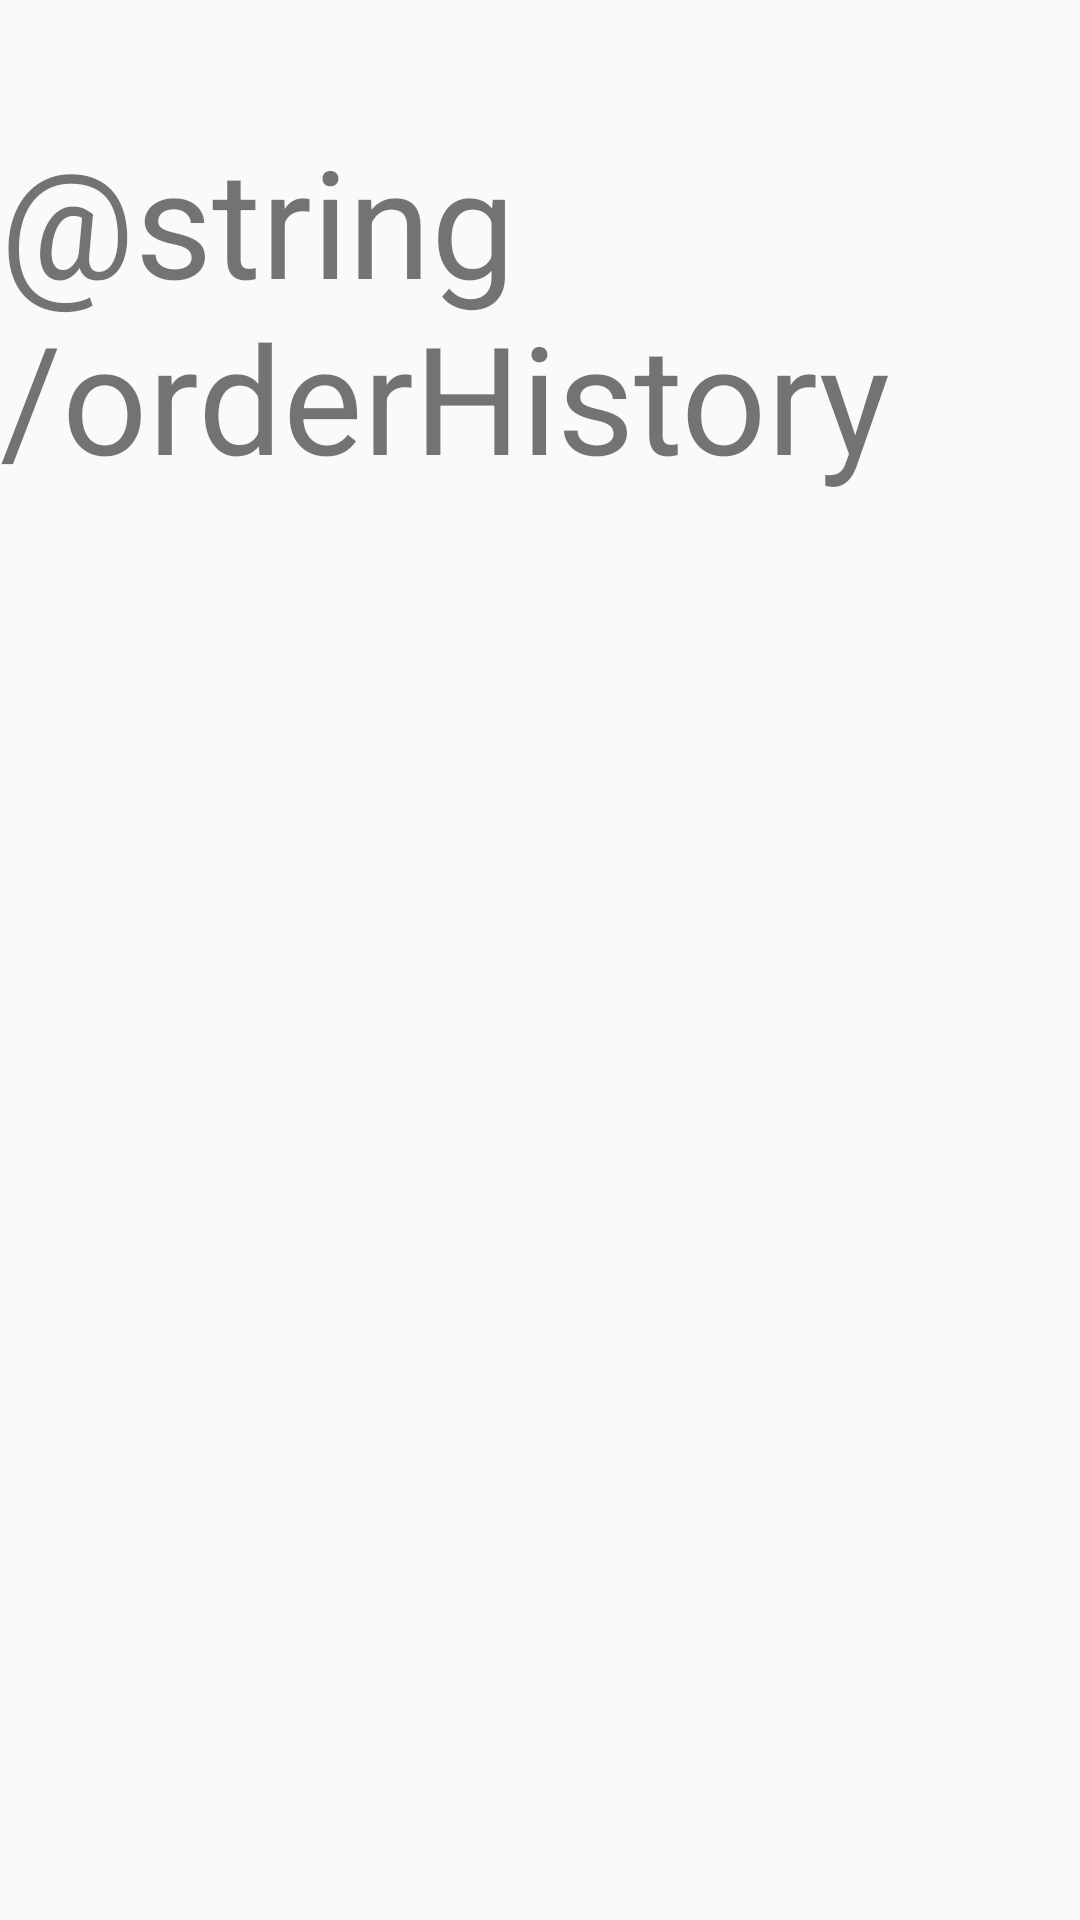

Android layout source for this screen:
<!-- AndroidManifest.xml: application theme Theme.Shopneo -->
<!-- res/layout/fragment_history.xml -->
<?xml version="1.0" encoding="utf-8"?>
<FrameLayout xmlns:android="http://schemas.android.com/apk/res/android"
    xmlns:tools="http://schemas.android.com/tools"
    android:layout_width="match_parent"
    android:layout_height="match_parent"
    tools:context=".main.fragment.HistoryFragment">
    <LinearLayout
        android:layout_width="match_parent"
        android:layout_height="match_parent"
        android:orientation="vertical">

        <TextView
            android:layout_width="wrap_content"
            android:layout_height="wrap_content"
            android:layout_gravity="center"
            android:layout_marginVertical="40dp"
            android:textSize="50sp"
            android:text="@string/orderHistory" />

        <ScrollView
            android:layout_width="match_parent"
            android:layout_height="match_parent"
            android:layout_margin="30dp">

            <androidx.recyclerview.widget.RecyclerView
                android:id="@+id/historyRecycler"
                android:layout_height="wrap_content"
                android:layout_width="match_parent" />

        </ScrollView>

    </LinearLayout>

</FrameLayout>
<!-- resources referenced by this layout -->
<resources>
  <string name="orderHistory">Order History</string>
  <style name="Theme.Shopneo" parent="Theme.MaterialComponents.DayNight.Bridge">
          
          <item name="colorPrimary">@color/purple_500</item>
          <item name="colorPrimaryVariant">@color/purple_700</item>
          <item name="colorOnPrimary">@color/white</item>
          
          <item name="colorSecondary">@color/teal_200</item>
          <item name="colorSecondaryVariant">@color/teal_700</item>
          <item name="colorOnSecondary">@color/black</item>
          
          <item name="android:statusBarColor">?attr/colorPrimaryVariant</item>
          
      </style>
  <color name="purple_500">#FF6200EE</color>
  <color name="purple_700">#FF3700B3</color>
  <color name="white">#FFFFFFFF</color>
  <color name="teal_200">#FF03DAC5</color>
  <color name="teal_700">#FF018786</color>
  <color name="black">#FF000000</color>
</resources>
